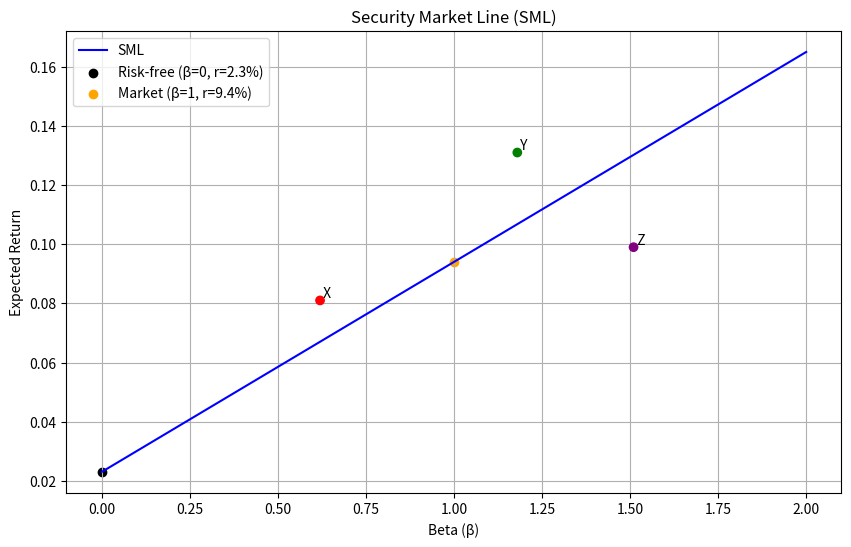

Write Python code to recreate this figure.
import numpy as np
import matplotlib.pyplot as plt
import os

# 参数
rf = 0.023  # 无风险收益率
market_return = 0.094  # 市场收益率
betas = np.linspace(0, 2, 100)  # beta范围
assets = {
    'X': {'beta': 0.62, 'return': 0.081},
    'Y': {'beta': 1.18, 'return': 0.131},
    'Z': {'beta': 1.51, 'return': 0.099}
}

# 计算SML线上的预期收益率
sml_returns = rf + betas * (market_return - rf)

# 计算SML斜率
sml_slope = (market_return - rf) / (1 - 0)  # beta从0到1的斜率

# 计算beta=1.27对应的预期收益率
er_at_beta_127 = rf + 1.27 * (market_return - rf)

# 绘图
plt.figure(figsize=(10, 6))
plt.plot(betas, sml_returns, label='SML', color='blue')
plt.scatter([asset['beta'] for asset in assets.values()],
            [asset['return'] for asset in assets.values()],
            color=['red', 'green', 'purple'], zorder=5)

# 标注点
for name, asset in assets.items():
    plt.text(asset['beta'], asset['return'], f' {name}', verticalalignment='bottom')

plt.scatter(0, rf, color='black', label=f'Risk-free (β=0, r={rf*100:.1f}%)')
plt.scatter(1, market_return, color='orange', label=f'Market (β=1, r={market_return*100:.1f}%)')

plt.xlabel('Beta (β)')
plt.ylabel('Expected Return')
plt.title('Security Market Line (SML)')
plt.legend()
plt.grid(True)

# 保存图片
figure_path = 'sml_plot.png'
plt.savefig(figure_path)
plt.close()

# 存储结果
result = {
    'sml_slope': sml_slope,
    'er_at_beta_127': er_at_beta_127,
    'figure_path': os.path.abspath(figure_path)
}

print(result)
